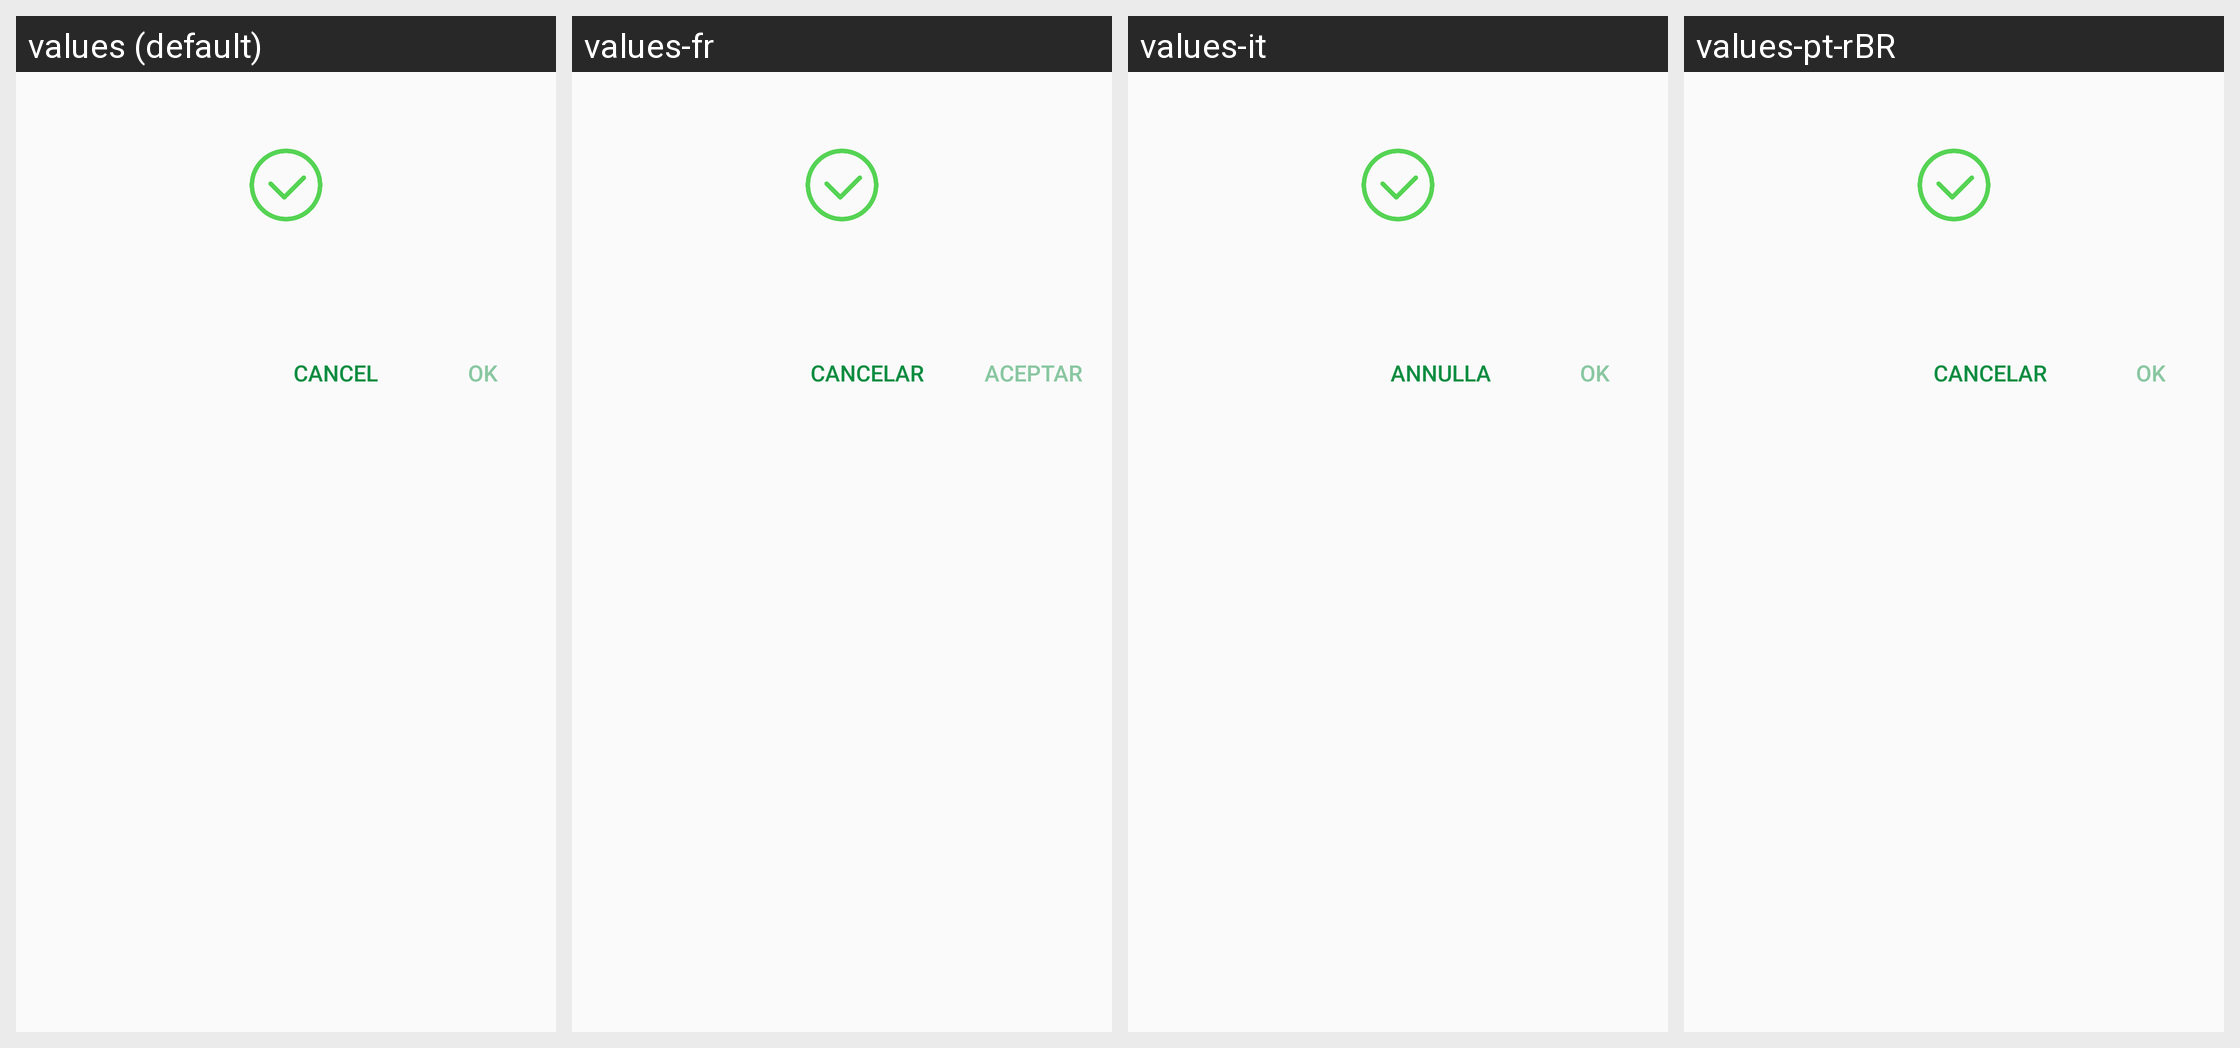

Strings drawn on this Android screen and how each of the app's shown locales translates them:
Android screen res/layout/custom_dialog.xml rendered under 4 locales, left to right: values (default), values-fr, values-it, values-pt-rBR. Device: Nexus 5 (rendered at 1080×1920; each locale shown at half size, 540×960, under a caption strip naming it); theme AppTheme.
Other locales in the repository, not shown: values-ar-rJO, values-hi, values-ru, values-zh.
Strings drawn on this screen, with the default value and each locale's value (text and hints the layout hard-codes, and strings that could not be matched under every locale, appear in the picture but are not listed):

cancel
  values: Cancel
  values-fr: Cancelar
  values-it: Annulla
  values-pt-rBR: Cancelar

ok
  values: Ok
  values-fr: Aceptar
  values-it: Ok
  values-pt-rBR: Ok
